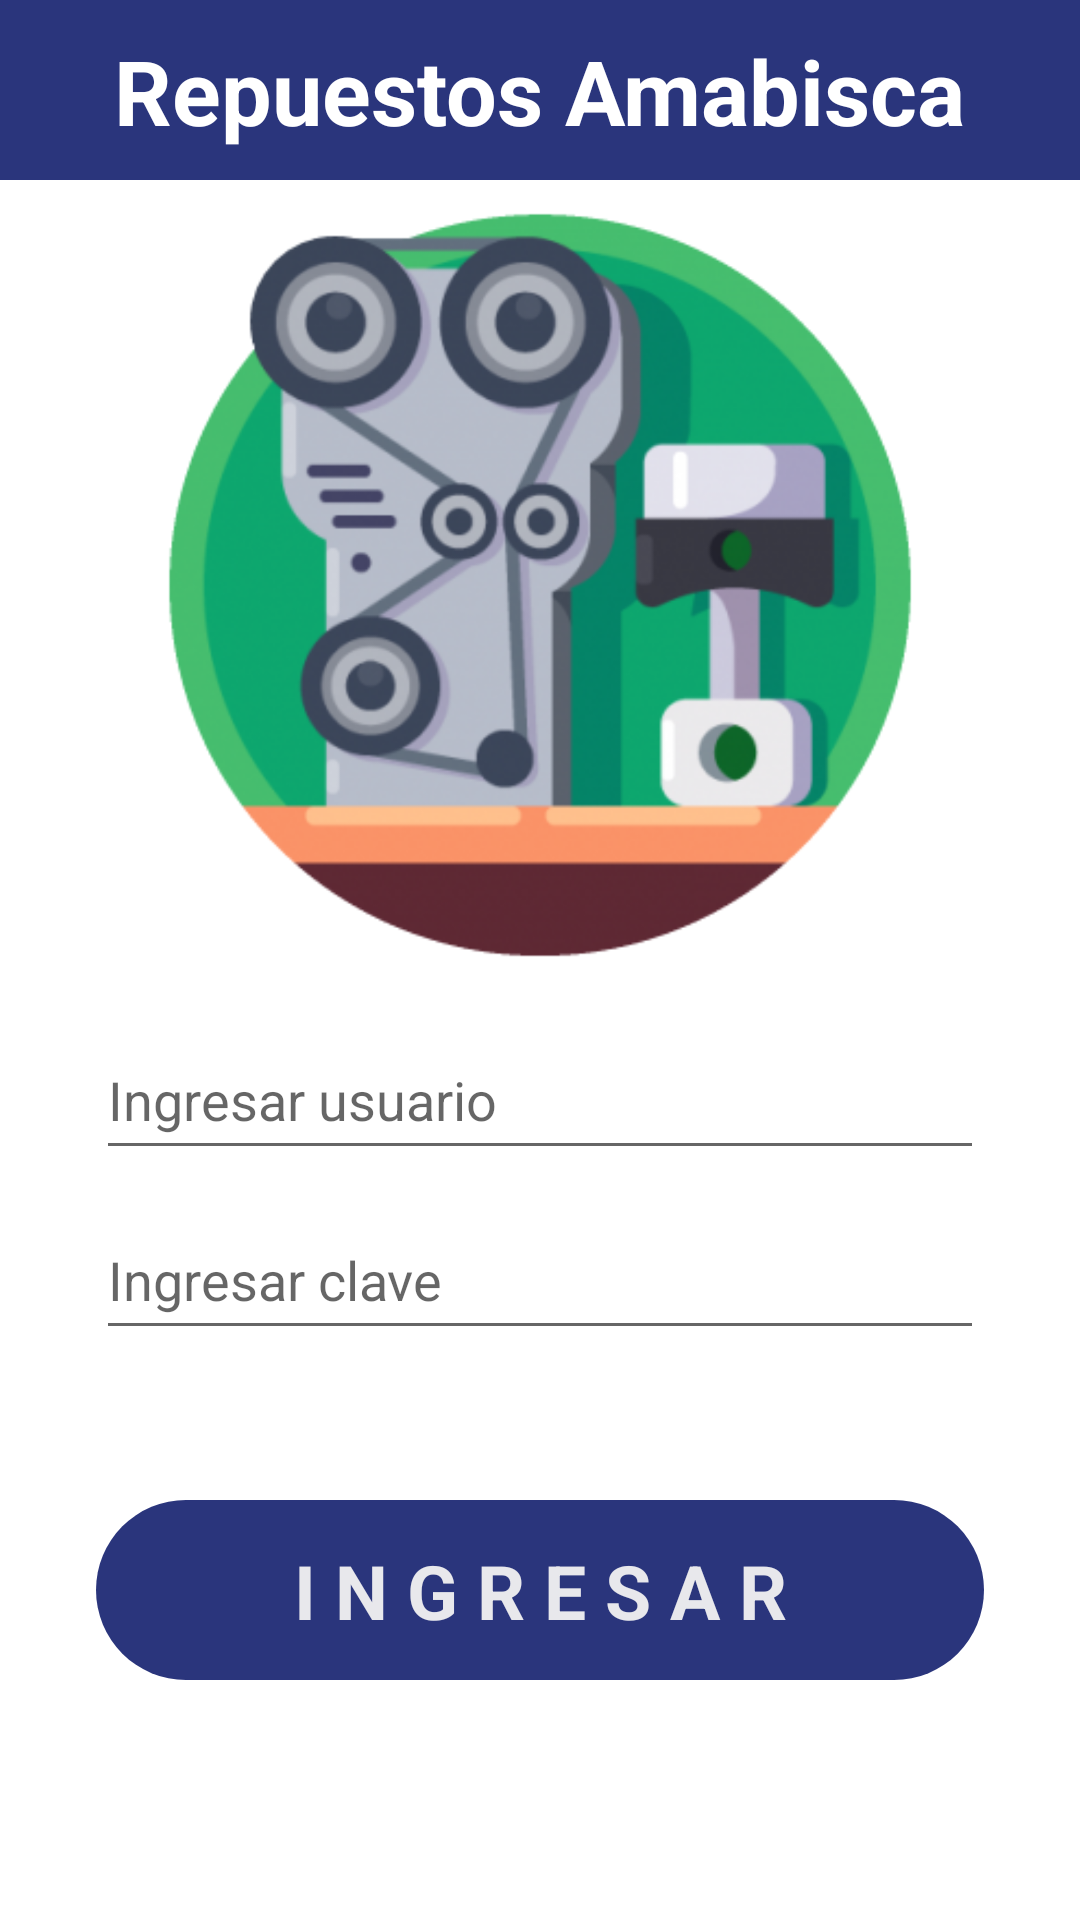

Reconstruct the res/layout file that produces this screen, plus the resources it refers to.
<!-- AndroidManifest.xml: application theme Theme.AmabiscaClient -->
<!-- res/layout/activity_log_in.xml -->
<?xml version="1.0" encoding="utf-8"?>
<androidx.constraintlayout.widget.ConstraintLayout xmlns:android="http://schemas.android.com/apk/res/android"
    xmlns:app="http://schemas.android.com/apk/res-auto"
    xmlns:tools="http://schemas.android.com/tools"
    android:layout_width="match_parent"
    android:layout_height="match_parent"
    tools:context=".Activity.LogInActivity">

    <LinearLayout
        android:layout_width="match_parent"
        android:layout_height="match_parent"
        android:orientation="vertical"
        app:layout_constraintBottom_toBottomOf="parent"
        app:layout_constraintEnd_toEndOf="parent"
        app:layout_constraintStart_toStartOf="parent"
        app:layout_constraintTop_toTopOf="parent">

        <androidx.constraintlayout.widget.ConstraintLayout
            android:layout_width="match_parent"
            android:layout_height="60sp"
            android:background="#2A357C">

            <TextView
                android:id="@+id/textView8"
                android:layout_width="wrap_content"
                android:layout_height="wrap_content"
                android:text="Repuestos Amabisca"
                android:textColor="@color/white"
                android:textSize="30sp"
                android:textStyle="bold"
                app:layout_constraintBottom_toBottomOf="parent"
                app:layout_constraintEnd_toEndOf="parent"
                app:layout_constraintStart_toStartOf="parent"
                app:layout_constraintTop_toTopOf="parent" />
        </androidx.constraintlayout.widget.ConstraintLayout>

        <ImageView
            android:id="@+id/imageView4"
            android:layout_marginTop="10dp"
            android:layout_width="250dp"
            android:layout_height="250dp"
            android:layout_gravity="center"
            app:srcCompat="@drawable/logo" />

        <EditText
            android:id="@+id/txtUser"
            android:layout_width="match_parent"
            android:layout_height="50dp"
            android:layout_marginStart="32dp"
            android:layout_marginTop="20dp"
            android:layout_marginEnd="32dp"
            android:ems="10"
            android:hint="Ingresar usuario"
            android:inputType="textPersonName" />

        <EditText
            android:id="@+id/txtPass"
            android:layout_width="match_parent"
            android:layout_height="50dp"
            android:layout_marginStart="32dp"
            android:layout_marginTop="10dp"
            android:layout_marginEnd="32dp"
            android:ems="10"
            android:hint="Ingresar clave"
            android:inputType="textPassword" />

        <androidx.constraintlayout.widget.ConstraintLayout
            android:id="@+id/btnLog"
            android:layout_width="match_parent"
            android:layout_height="60dp"
            android:layout_marginStart="32dp"
            android:layout_marginEnd="32dp"
            android:layout_marginTop="50dp"
            android:background="@drawable/blue_button_background">

            <TextView
                android:id="@+id/textView10"
                android:layout_width="wrap_content"
                android:layout_height="wrap_content"
                android:text="I N G R E S A R"
                android:textColor="#f2f2f2f2"
                android:textSize="25sp"
                android:textStyle="bold"
                app:layout_constraintBottom_toBottomOf="parent"
                app:layout_constraintEnd_toEndOf="parent"
                app:layout_constraintStart_toStartOf="parent"
                app:layout_constraintTop_toTopOf="parent" />
        </androidx.constraintlayout.widget.ConstraintLayout>

    </LinearLayout>

</androidx.constraintlayout.widget.ConstraintLayout>
<!-- resources referenced by this layout -->
<resources>
  <!-- drawable blue_button_background (drawable) -->
  <?xml version="1.0" encoding="utf-8"?>
  <selector xmlns:android="http://schemas.android.com/apk/res/android">
  <item>
      <shape android:shape="rectangle">
          <solid android:color="#2A357C"/>
          <corners android:radius="40dp"/>
      </shape>
  </item>
  </selector>
  <!-- drawable logo: png bitmap (drawable-hdpi, 210333 bytes) -->
  <style name="Theme.AmabiscaClient" parent="Theme.MaterialComponents.Light.NoActionBar">
          
          <item name="colorPrimary">@color/purple_500</item>
          <item name="colorPrimaryDark">@color/purple_700</item>
          <item name="colorAccent">@color/teal_200</item>
          
      </style>
  <!-- not gathered from this repository: default colours our renderer supplied (Android Studio template values) -->
  <color name="purple_500">#FF6200EE</color>
  <color name="purple_700">#FF3700B3</color>
  <color name="teal_200">#FF03DAC5</color>
  <color name="white">#FFFFFFFF</color>
</resources>
